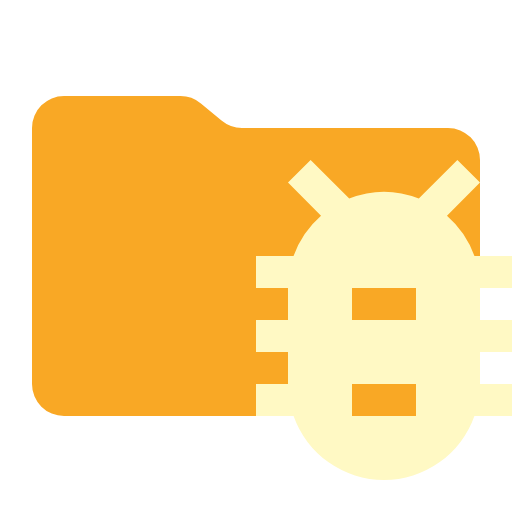
t = 0.00 s
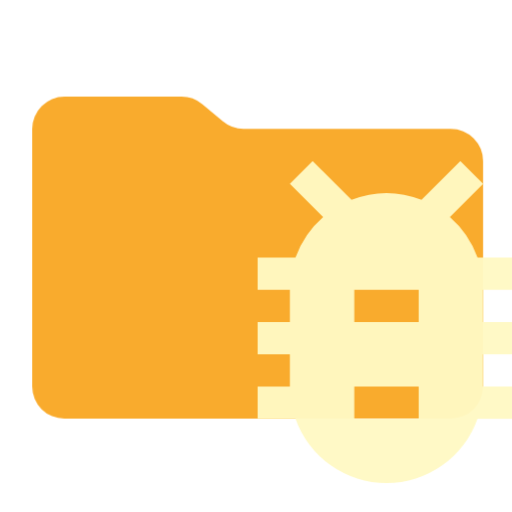
t = 0.38 s
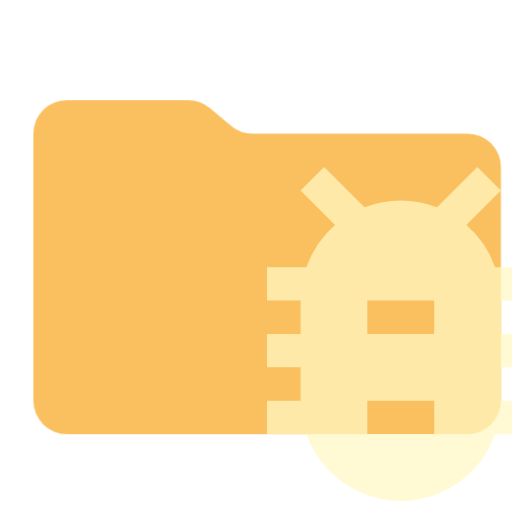
t = 1.13 s
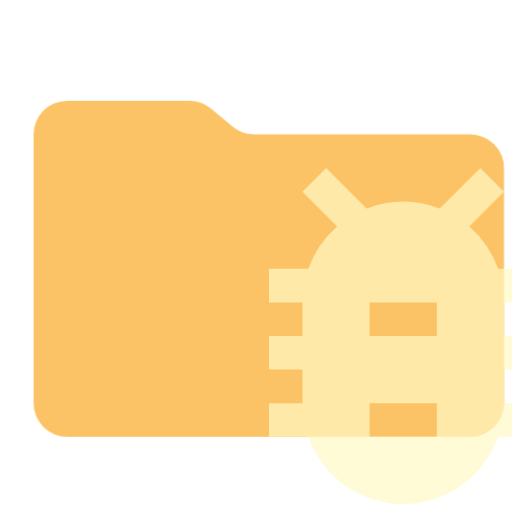
t = 1.50 s
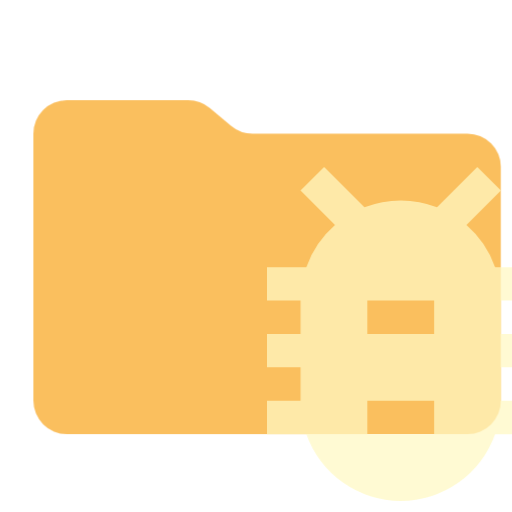
t = 1.88 s
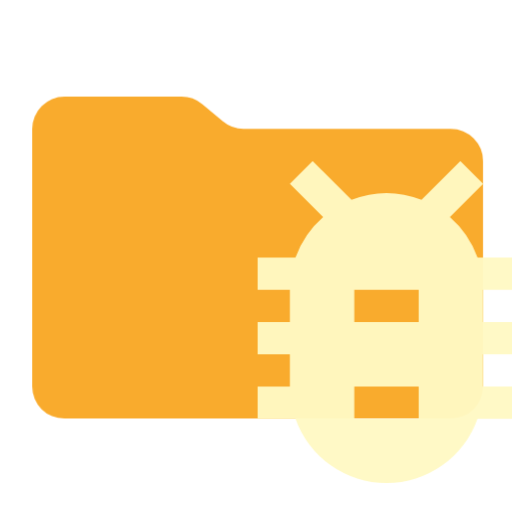
t = 2.63 s

The animated SVG that drew these frames (rendered in a browser with its animation timeline set to each time). Animation: 1 CSS @keyframes rule; one cycle of 3.00 s, repeats indefinitely.

<svg xmlns="http://www.w3.org/2000/svg" viewBox="0 0 32 32" shape-rendering="geometricPrecision">
      <style>
        .animated { 
          animation: breathing 3s ease-in-out infinite;
        }
        @keyframes breathing {
          0% { opacity: 1; transform: scale(1); }
          50% { opacity: 0.7; transform: scale(1.05); }
          100% { opacity: 1; transform: scale(1); }
        }
      </style><path class="animated" fill="#f9a825" d="m13.844 7.536-1.288-1.072A2 2 0 0 0 11.276 6H4a2 2 0 0 0-2 2v16a2 2 0 0 0 2 2h24a2 2 0 0 0 2-2V10a2 2 0 0 0-2-2H15.124a2 2 0 0 1-1.28-.464"/><path class="animated" fill="#fff9c4" d="M32 18v-2h-2.347a6 6 0 0 0-1.717-2.522L30 11.414 28.586 10l-2.412 2.412a5.94 5.94 0 0 0-4.347 0L19.414 10 18 11.414l2.064 2.064A6 6 0 0 0 18.347 16H16v2h2v2h-2v2h2v2h-2v2h2.349a5.992 5.992 0 0 0 11.302 0H32v-2h-2v-2h2v-2h-2v-2Zm-6 8h-4v-2h4Zm0-6h-4v-2h4Z"/></svg>
